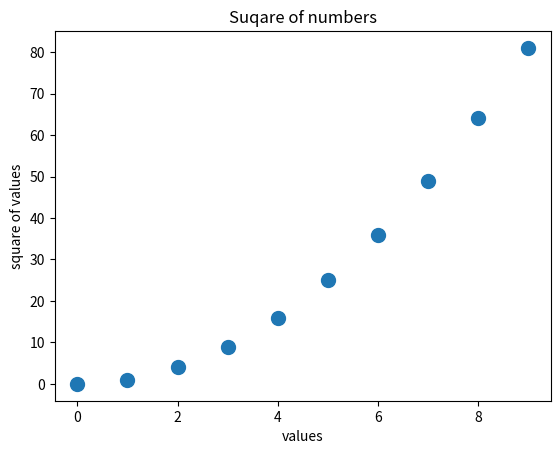

Reproduce this figure in Python.
import matplotlib.pyplot as plt

COUNT = 10

x = [i for i in range(COUNT)]
y = [i*i for i in x]

#plt.style.use('seaborn')
fig, ax = plt.subplots()

ax.scatter(x,y,s=100)
ax.set_title("Suqare of numbers")
ax.set_xlabel("values")
ax.set_ylabel("square of values")

plt.show()
